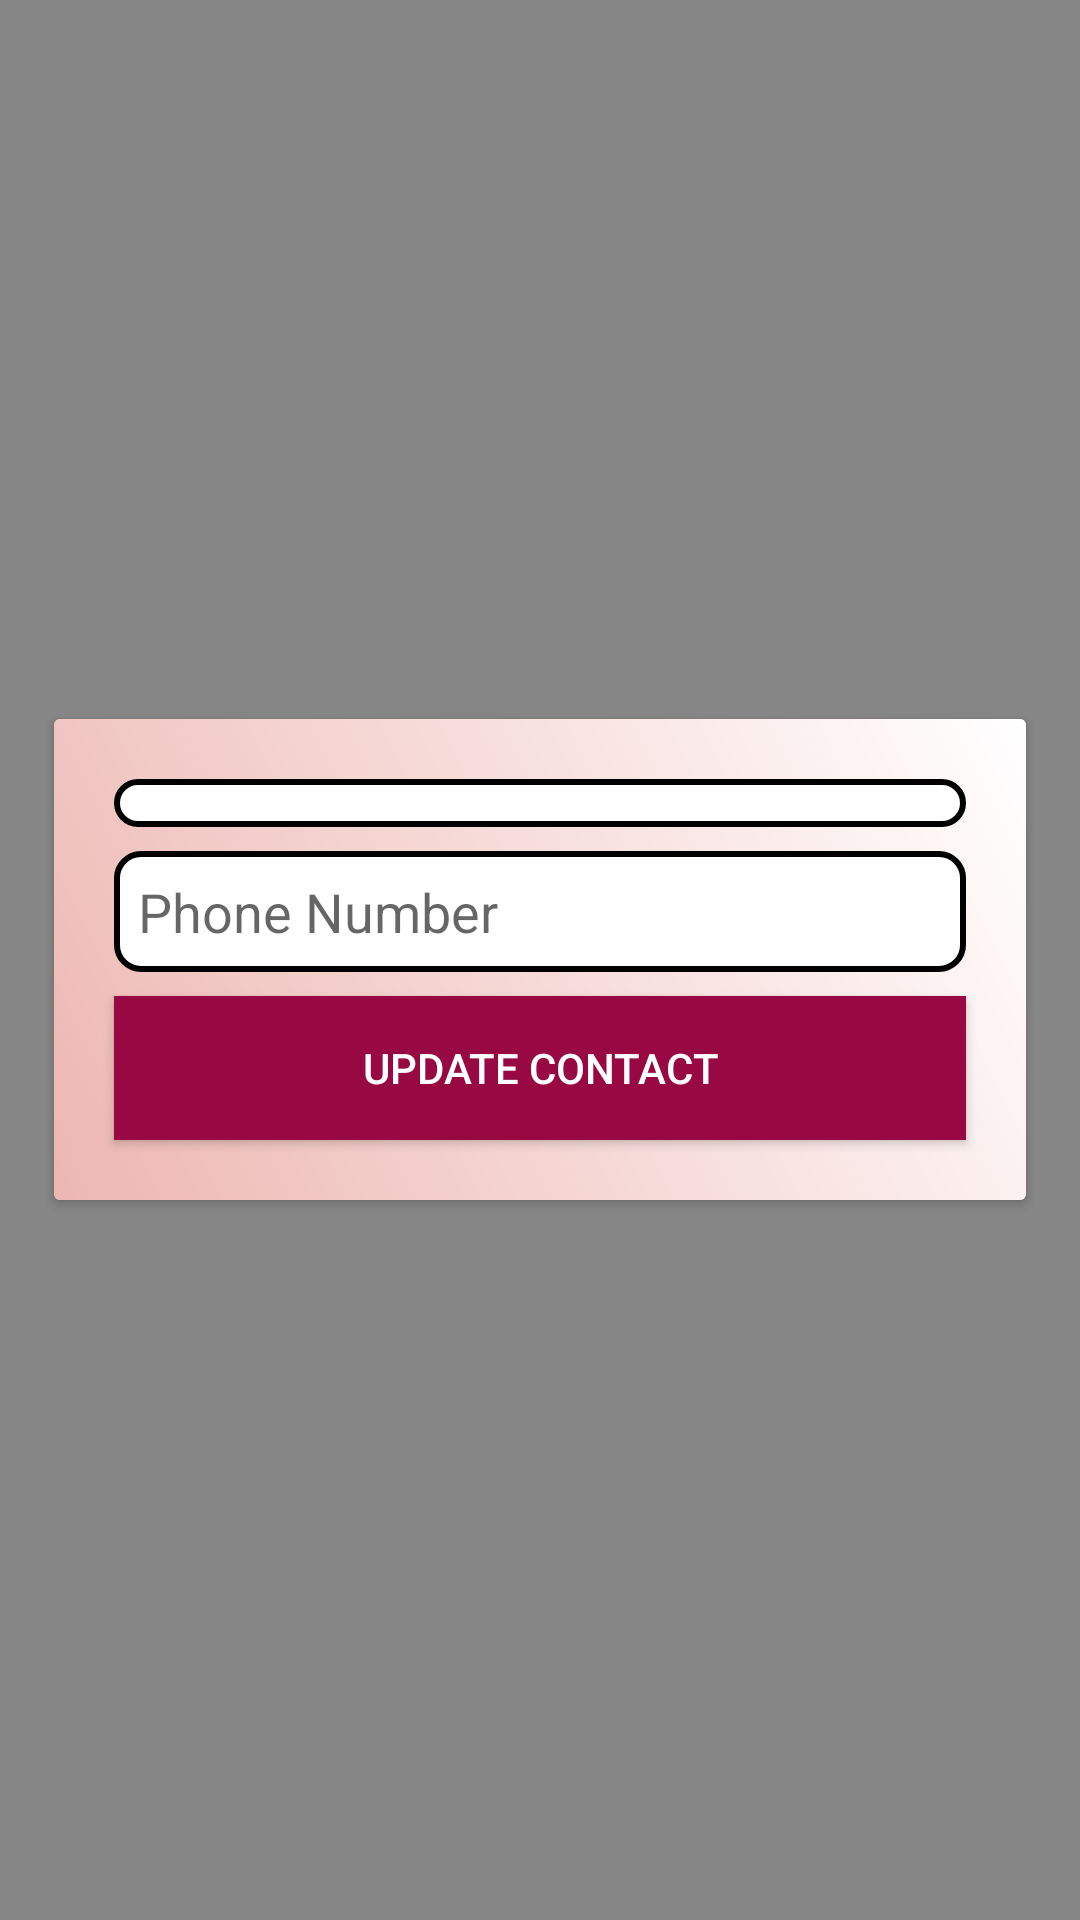

Produce the Android XML layout that renders to this screen, including the resource entries it uses.
<!-- AndroidManifest.xml: application theme AppTheme -->
<!-- res/layout/activity_update_contact.xml -->
<?xml version="1.0" encoding="utf-8"?>
<RelativeLayout xmlns:android="http://schemas.android.com/apk/res/android"
    xmlns:app="http://schemas.android.com/apk/res-auto"
    xmlns:tools="http://schemas.android.com/tools"
    android:layout_width="match_parent"
    android:background="#77000000"
    android:layout_height="match_parent"
    tools:context=".ui.AddContact">

    <android.support.v7.widget.CardView
        android:layout_width="match_parent"
        android:layout_centerInParent="true"
        android:padding="18dp"
        android:layout_margin="18dp"
        android:layout_height="wrap_content">
        <LinearLayout
            android:layout_width="match_parent"
            android:layout_height="wrap_content"
            android:padding="16dp"
            android:background="@drawable/gradient_background"
            android:orientation="vertical">
            <android.support.v7.widget.AppCompatSpinner
                android:layout_width="match_parent"
                android:id="@+id/category_spinner_update"
                android:background="@drawable/edit_text"
                android:padding="8dp"
                android:layout_margin="4dp"
                android:layout_height="wrap_content" />
            <EditText
                android:layout_width="match_parent"
                android:id="@+id/phone_number_update"
                android:layout_height="wrap_content"
                android:padding="8dp"
                android:layout_margin="4dp"
                android:background="@drawable/edit_text"
                android:hint="Phone Number"/>

            <Button
                android:layout_width="match_parent"
                android:layout_height="wrap_content"
                android:id="@+id/update_to_list"
                android:background="@color/btn_background"
                android:textColor="#fff"
                android:layout_margin="4dp"
                android:text="Update Contact"/>

        </LinearLayout>
    </android.support.v7.widget.CardView>

</RelativeLayout>
<!-- resources referenced by this layout -->
<resources>
  <color name="btn_background">#980842</color>
  <!-- drawable edit_text (drawable) -->
  <?xml version="1.0" encoding="utf-8"?>
  <shape xmlns:android="http://schemas.android.com/apk/res/android"
      android:shape="rectangle" android:padding="10dp">
      <solid android:color="#FFFFFF"/>
      <stroke
          android:color="#000"
          android:width="2dp" />
      <corners
          android:bottomRightRadius="8dp"
          android:bottomLeftRadius="8dp"
          android:topLeftRadius="8dp"
          android:topRightRadius="8dp"/>
  </shape>
  <!-- drawable gradient_background (drawable) -->
  <shape xmlns:android="http://schemas.android.com/apk/res/android" android:shape="rectangle" >
      <gradient
          android:startColor="@color/colorPrimary"
          android:endColor="#FFF"
          android:angle="45"/>
      <corners
          android:radius="0dp"/>
  </shape>
  <style name="AppTheme" parent="Theme.AppCompat.Light.DarkActionBar">
          
          <item name="colorPrimary">@color/colorPrimary</item>
          <item name="colorPrimaryDark">@color/colorPrimaryDark</item>
          <item name="colorAccent">@color/colorAccent</item>
      </style>
  <color name="colorPrimary">#edb7b2</color>
  <color name="colorPrimaryDark">#ba8783</color>
  <color name="colorAccent">#FF4081</color>
</resources>
